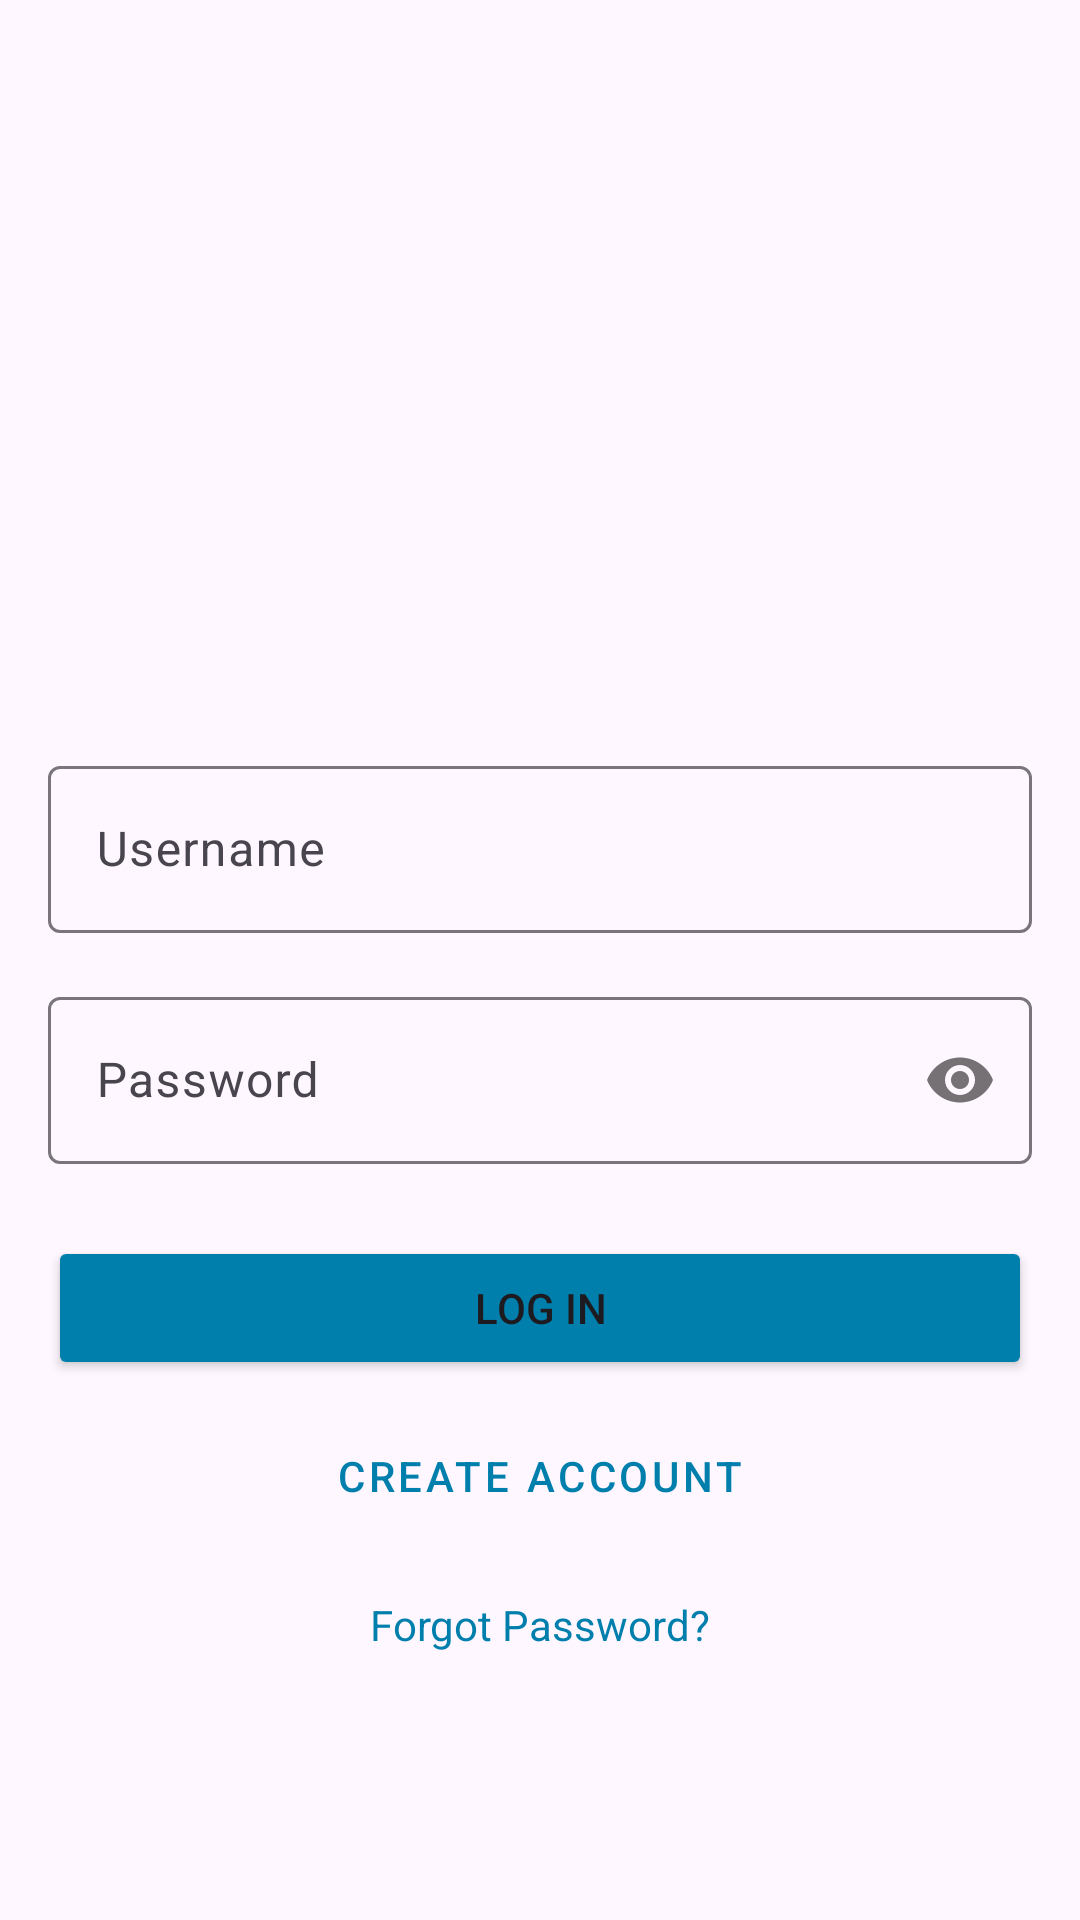

Write the Android layout XML for this screen, with the resource values it uses.
<!-- AndroidManifest.xml: application theme Theme.WaeilMikhaeil -->
<!-- res/layout/activity_main.xml -->
<?xml version="1.0" encoding="utf-8"?>

<androidx.constraintlayout.widget.ConstraintLayout
    xmlns:android="http://schemas.android.com/apk/res/android"
    xmlns:app="http://schemas.android.com/apk/res-auto"
    xmlns:tools="http://schemas.android.com/tools"
    android:layout_width="match_parent"
    android:layout_height="match_parent"
    android:id="@+id/main"
    android:padding="16dp">

    <ImageButton
        android:id="@+id/btn_settings"
        android:layout_width="wrap_content"
        android:layout_height="wrap_content"
        android:src="@drawable/ic_settings"
        android:background="?attr/selectableItemBackgroundBorderless"
        android:contentDescription="Settings"
        app:layout_constraintTop_toTopOf="parent"
        app:layout_constraintEnd_toEndOf="parent" />

    <ImageView
        android:id="@+id/iv_logo"
        android:layout_width="0dp"
        android:layout_height="0dp"
        android:src="@drawable/front_icon"
        android:scaleType="fitCenter"
        app:layout_constraintWidth_percent="0.7"
        app:layout_constraintDimensionRatio="16:9"
        app:layout_constraintTop_toTopOf="parent"
        app:layout_constraintStart_toStartOf="parent"
        app:layout_constraintEnd_toEndOf="parent"
        app:layout_constraintBottom_toTopOf="@id/til_username"
        app:layout_constraintVertical_chainStyle="packed" />

    <com.google.android.material.textfield.TextInputLayout
        android:id="@+id/til_username"
        android:layout_width="0dp"
        android:layout_height="wrap_content"
        android:hint="Username"
        app:layout_constraintTop_toBottomOf="@id/iv_logo"
        app:layout_constraintStart_toStartOf="parent"
        app:layout_constraintEnd_toEndOf="parent"
        app:layout_constraintBottom_toTopOf="@id/til_password"
        android:layout_marginTop="32dp">

        <com.google.android.material.textfield.TextInputEditText
            android:id="@+id/et_username"
            android:layout_width="match_parent"
            android:layout_height="wrap_content"
            android:inputType="text"/>

    </com.google.android.material.textfield.TextInputLayout>

    <com.google.android.material.textfield.TextInputLayout
        android:id="@+id/til_password"
        android:layout_width="0dp"
        android:layout_height="wrap_content"
        android:hint="Password"
        app:layout_constraintTop_toBottomOf="@id/til_username"
        app:layout_constraintStart_toStartOf="parent"
        app:layout_constraintEnd_toEndOf="parent"
        app:layout_constraintBottom_toTopOf="@id/btn_login"
        android:layout_marginTop="16dp"
        app:passwordToggleEnabled="true">

        <com.google.android.material.textfield.TextInputEditText
            android:id="@+id/et_password"
            android:layout_width="match_parent"
            android:layout_height="wrap_content"
            android:inputType="textPassword"/>

    </com.google.android.material.textfield.TextInputLayout>

    <Button
        android:id="@+id/btn_login"
        android:layout_width="0dp"
        android:layout_height="wrap_content"
        android:text="Log In"
        android:backgroundTint="@color/material_dynamic_primary50"
        app:layout_constraintTop_toBottomOf="@id/til_password"
        app:layout_constraintStart_toStartOf="parent"
        app:layout_constraintEnd_toEndOf="parent"
        app:layout_constraintBottom_toTopOf="@id/btn_create_account"
        android:layout_marginTop="24dp"/>

    <Button
        android:id="@+id/btn_create_account"
        android:layout_width="0dp"
        android:layout_height="wrap_content"
        android:text="Create Account"
        app:layout_constraintTop_toBottomOf="@id/btn_login"
        app:layout_constraintStart_toStartOf="parent"
        app:layout_constraintEnd_toEndOf="parent"
        app:layout_constraintBottom_toTopOf="@id/tv_forgot_password"
        android:layout_marginTop="8dp"
        android:textColor="@color/material_dynamic_primary50"
        style="@style/Widget.MaterialComponents.Button.TextButton"/>

    <TextView
        android:id="@+id/tv_forgot_password"
        android:layout_width="wrap_content"
        android:layout_height="wrap_content"
        android:textColor="@color/material_dynamic_primary50"
        android:text="Forgot Password?"
        app:layout_constraintTop_toBottomOf="@id/btn_create_account"
        app:layout_constraintStart_toStartOf="parent"
        app:layout_constraintEnd_toEndOf="parent"
        app:layout_constraintBottom_toBottomOf="parent"
        android:layout_marginTop="16dp"/>

</androidx.constraintlayout.widget.ConstraintLayout>
<!-- resources referenced by this layout -->
<resources>
  <color name="material_dynamic_primary50">#FF6200EE</color>
  <style name="Theme.WaeilMikhaeil" parent="Base.Theme.WaeilMikhaeil" />
  <style name="Base.Theme.WaeilMikhaeil" parent="Theme.Material3.DayNight.NoActionBar">
          
          
      </style>
</resources>
